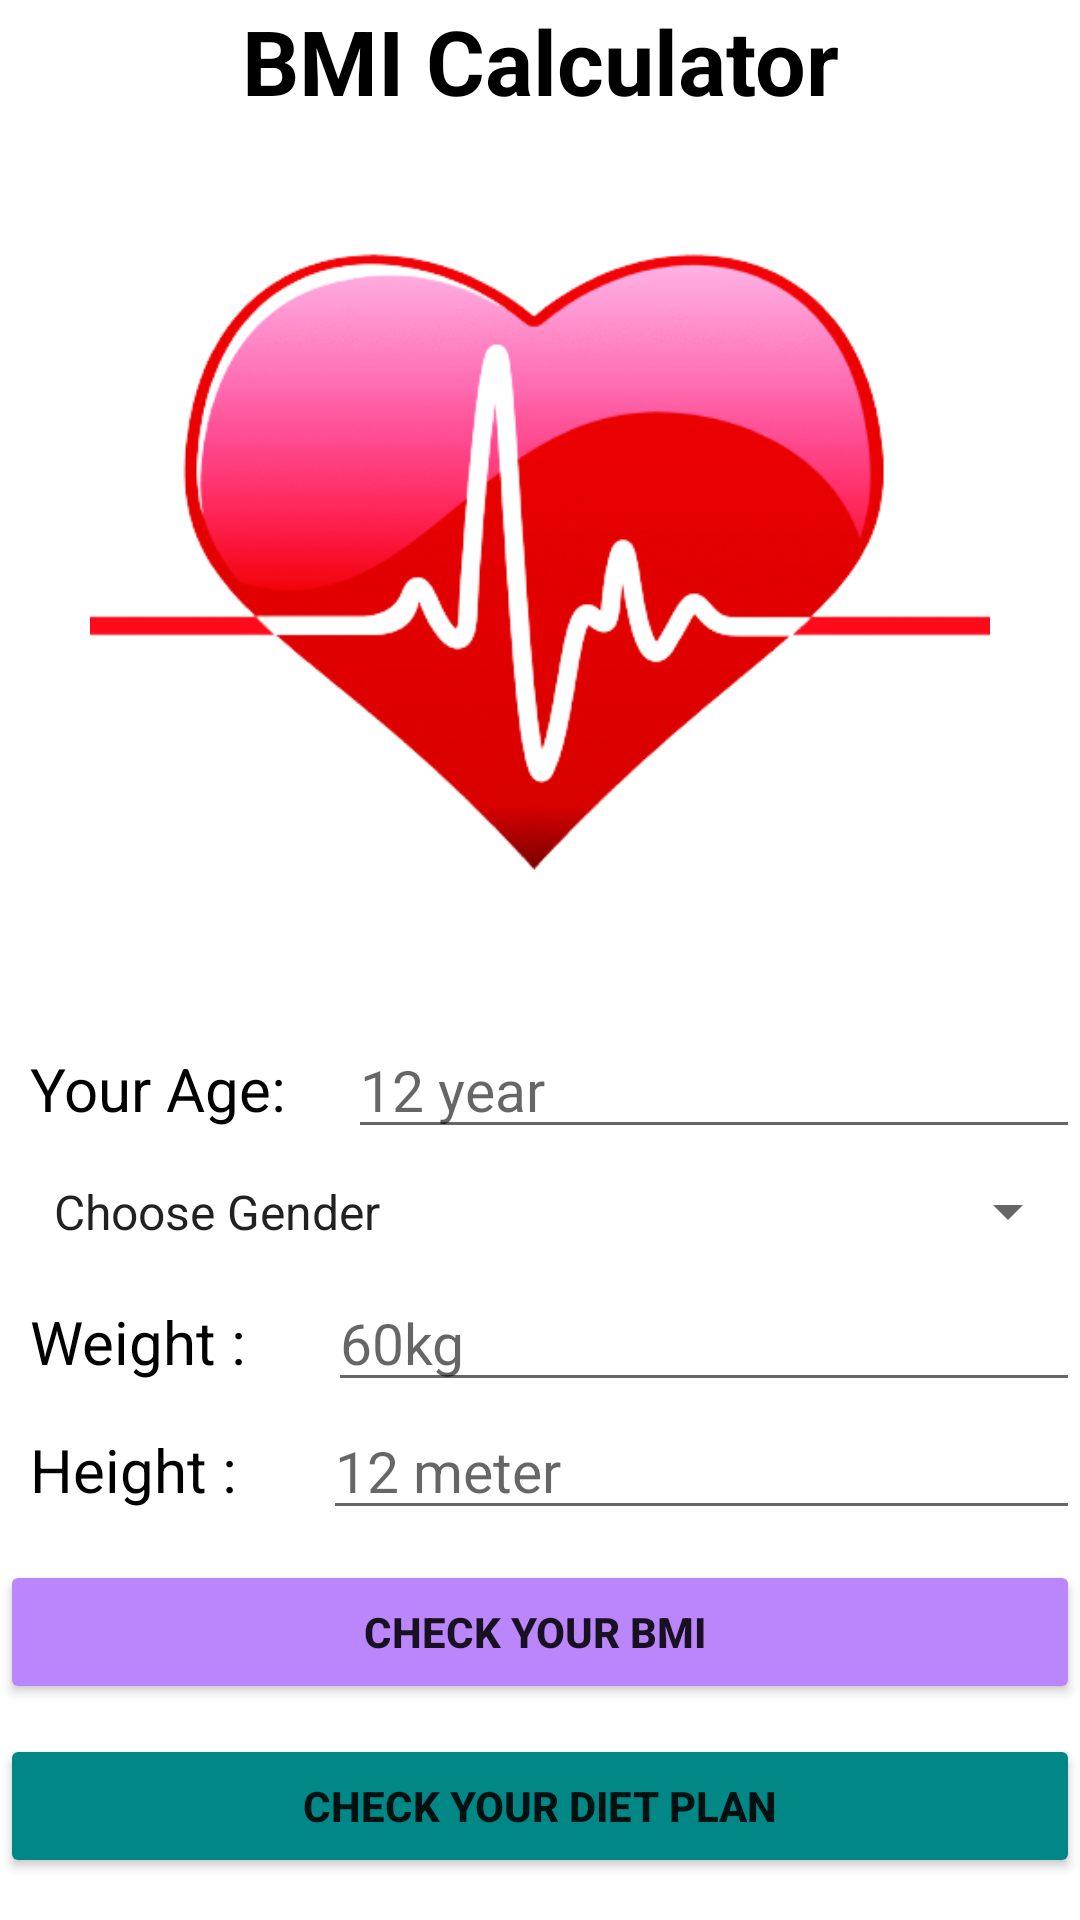

Android layout source for this screen:
<!-- AndroidManifest.xml: application theme Theme.Swasthya_2O -->
<!-- res/layout/activity_body_mass_index.xml -->
<?xml version="1.0" encoding="utf-8"?>
<LinearLayout xmlns:android="http://schemas.android.com/apk/res/android"
    xmlns:app="http://schemas.android.com/apk/res-auto"
    xmlns:tools="http://schemas.android.com/tools"
    android:layout_width="match_parent"
    android:layout_height="match_parent"
    android:orientation="vertical"
    tools:context=".bodyMassIndex">

    <TextView
        android:id="@+id/textView2"
        android:layout_width="match_parent"
        android:layout_height="wrap_content"
        android:layout_gravity="center"
        android:gravity="center"
        android:textSize="30dp"
        android:textColor="@color/black"
        android:textStyle="bold"
        android:text="BMI Calculator" />

    <ImageView
        android:id="@+id/imageView2"
        android:layout_width="match_parent"
        android:layout_height="300dp"
        android:layout_gravity="center"
        android:elevation="20dp"
        android:outlineAmbientShadowColor="@color/black"
        app:srcCompat="@drawable/hearthealth" />

    <LinearLayout
        android:layout_width="match_parent"
        android:layout_height="wrap_content"
        android:orientation="horizontal">

        <TextView
            android:id="@+id/textView3"
            android:layout_width="wrap_content"
            android:layout_height="wrap_content"
            android:layout_weight="1"
            android:paddingLeft="10dp"
            android:textColor="@color/black"
            android:textSize="20dp"
            android:text="Your Age:" />

        <EditText
            android:id="@+id/bmiAge"
            android:layout_width="wrap_content"
            android:layout_height="wrap_content"
            android:textColor="@color/black"
            android:layout_weight="1"
            android:ems="10"
            android:textSize="19dp"
            android:inputType="textPersonName"
            android:hint="12 year"/>

    </LinearLayout>
    <Spinner
        android:id="@+id/bmigender"
        android:layout_width="match_parent"
        android:layout_height="wrap_content"
        android:layout_gravity="center"
        android:entries="@array/gender"
        android:padding="10dp"
        />
    <LinearLayout
        android:layout_width="match_parent"
        android:layout_height="wrap_content"
        android:orientation="horizontal">

        <TextView
            android:id="@+id/textView5"
            android:layout_width="wrap_content"
            android:layout_height="wrap_content"
            android:layout_weight="1"
            android:paddingLeft="10dp"
            android:textColor="@color/black"
            android:textSize="20dp"
            android:text="Weight :" />

        <EditText
            android:id="@+id/bmiWeight"
            android:layout_width="wrap_content"
            android:layout_height="wrap_content"
            android:layout_weight="1"
            android:ems="10"
            android:textSize="19dp"
            android:textColor="@color/black"
            android:inputType="textPersonName"
            android:hint="60kg"/>
    </LinearLayout>

    <LinearLayout
        android:layout_width="match_parent"
        android:layout_height="wrap_content"
        android:orientation="horizontal">

        <TextView
            android:id="@+id/textView6"
            android:layout_width="wrap_content"
            android:layout_height="wrap_content"
            android:layout_weight="1"
            android:paddingLeft="10dp"
            android:textColor="@color/black"
            android:textSize="20dp"
            android:text="Height :" />

        <EditText
            android:id="@+id/bmiHeight"
            android:layout_width="wrap_content"
            android:layout_height="wrap_content"
            android:layout_weight="1"
            android:ems="10"
            android:textSize="19dp"
            android:textColor="@color/black"
            android:inputType="textPersonName"
            android:hint="12 meter"/>

    </LinearLayout>

    <Button
        android:id="@+id/bmiCheckbtn"
        android:layout_width="match_parent"
        android:layout_height="wrap_content"
        android:backgroundTint="@color/purple_200"
        android:padding="13dp"
        android:elevation="15dp"
        android:text="Check Your BMI "
        android:layout_marginTop="10dp"
        android:textStyle="bold"
        android:shadowColor="@color/black"
        app:cornerRadius="40dp"
        />
    <Button
        android:id="@+id/bmiDietBtn"
        android:layout_width="match_parent"
        android:layout_height="wrap_content"
        android:backgroundTint="@color/teal_700"
        android:padding="13dp"
        android:elevation="15dp"
        android:text="Check your Diet Plan"
        android:layout_marginTop="10dp"
        android:textStyle="bold"
        android:shadowColor="@color/black"
        app:cornerRadius="40dp"
        />


</LinearLayout>
<!-- resources referenced by this layout -->
<resources>
  <string-array name="gender">
          <item>Choose Gender</item>
          <item>Male</item>
          <item>Female</item>
          <item>Other</item>
      </string-array>
  <color name="black">#FF000000</color>
  <color name="purple_200">#FFBB86FC</color>
  <color name="teal_700">#FF018786</color>
  <!-- drawable hearthealth: png bitmap (drawable, 123088 bytes) -->
  <style name="Theme.Swasthya_2O" parent="Theme.MaterialComponents.Light.NoActionBar">
          
          <item name="colorPrimary">@color/light_green</item>
          <item name="colorPrimaryVariant">@color/light_green</item>
          <item name="colorOnPrimary">@color/white</item>
          
          <item name="colorSecondary">@color/teal_200</item>
  
          <item name="colorSecondaryVariant">@color/teal_700</item>
          <item name="colorOnSecondary">@color/black</item>
          
          <item name="android:statusBarColor" tools:targetApi="l">?attr/colorPrimaryVariant</item>
          
          <item name="android:forceDarkAllowed" tools:targetApi="q">false</item>
      </style>
  <color name="light_green">#ABFC82</color>
  <color name="white">#FFFFFFFF</color>
  <color name="teal_200">#FF03DAC5</color>
</resources>
